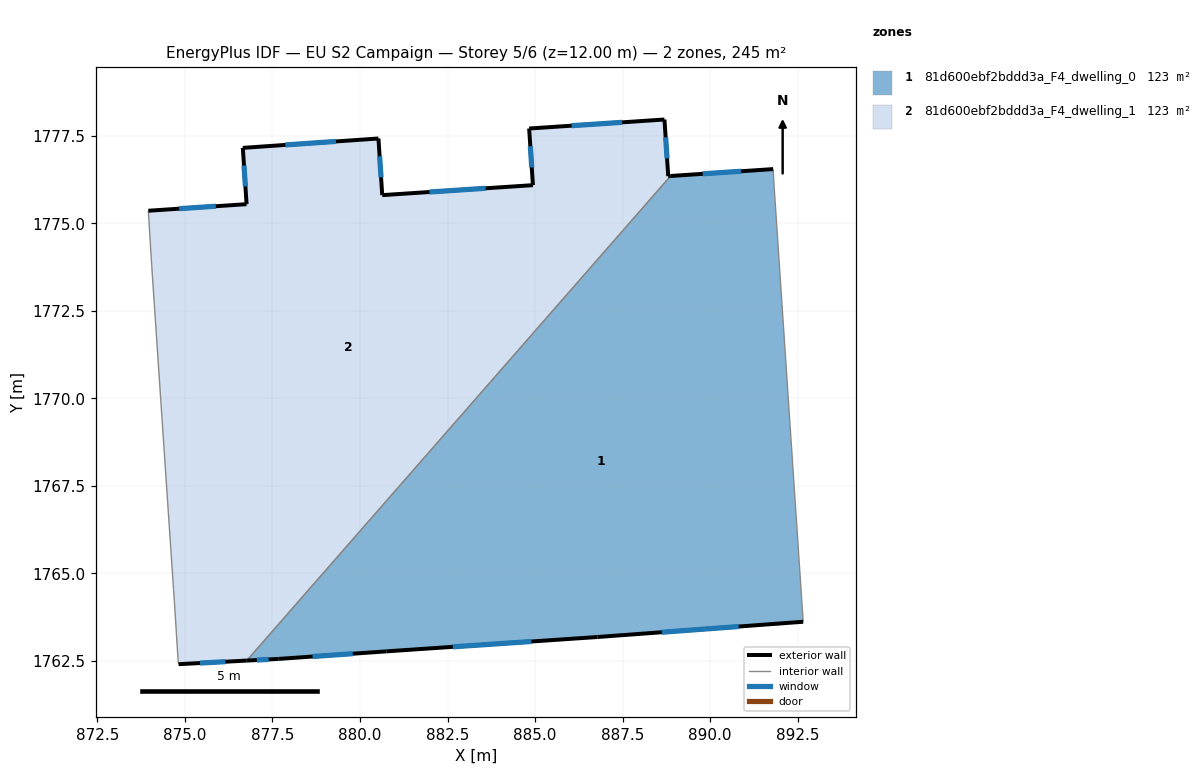
=== STOREY PLAN SPEC (per zone: floor XY polygon, exterior-wall plan segments, windows/doors) ===
zone 1: 81d600ebf2bddd3a_F4_dwelling_0  (122.5 m²)
  floor: (891.80, 1776.55) (891.83, 1776.05) (892.66, 1763.62) (886.78, 1763.18) (880.76, 1762.78) (877.68, 1762.56) (876.76, 1762.51) (888.87, 1776.35)
  exterior wall: (880.76, 1762.78) – (886.78, 1763.18)  [6.0 m]
    window: (882.65, 1762.90) – (884.89, 1763.06)  [2.5 m²]
  exterior wall: (877.68, 1762.56) – (880.76, 1762.78)  [3.1 m]
    window: (878.64, 1762.63) – (879.80, 1762.71)  [1.3 m²]
  exterior wall: (876.77, 1762.51) – (877.68, 1762.56)  [0.9 m]
    window: (877.05, 1762.53) – (877.39, 1762.54)  [0.4 m²]
  exterior wall: (891.80, 1776.55) – (888.87, 1776.35)  [2.9 m]
    window: (890.88, 1776.49) – (889.79, 1776.41)  [1.2 m²]
  exterior wall: (886.78, 1763.18) – (892.66, 1763.62)  [5.9 m]
    window: (888.62, 1763.32) – (890.82, 1763.48)  [2.5 m²]
  interior walls: 3
zone 2: 81d600ebf2bddd3a_F4_dwelling_1  (122.5 m²)
  floor: (888.70, 1777.97) (888.80, 1776.35) (888.87, 1776.35) (876.76, 1762.51) (874.82, 1762.41) (874.80, 1762.54) (874.70, 1764.20) (874.67, 1764.54) (874.05, 1773.77) (873.95, 1775.36) (876.76, 1775.55) (876.65, 1777.16) (880.53, 1777.42) (880.63, 1775.81) (884.94, 1776.09) (884.83, 1777.71)
  exterior wall: (876.76, 1775.55) – (873.95, 1775.36)  [2.8 m]
    window: (875.88, 1775.49) – (874.83, 1775.42)  [1.2 m²]
  exterior wall: (876.65, 1777.16) – (876.76, 1775.55)  [1.6 m]
    window: (876.69, 1776.65) – (876.73, 1776.05)  [0.7 m²]
  exterior wall: (880.53, 1777.42) – (876.65, 1777.16)  [3.9 m]
    window: (879.31, 1777.34) – (877.87, 1777.24)  [1.6 m²]
  exterior wall: (880.64, 1775.81) – (880.53, 1777.42)  [1.6 m]
    window: (880.60, 1776.31) – (880.56, 1776.92)  [0.7 m²]
  exterior wall: (884.94, 1776.09) – (880.64, 1775.81)  [4.3 m]
    window: (883.59, 1776.00) – (881.98, 1775.90)  [1.8 m²]
  exterior wall: (884.83, 1777.71) – (884.94, 1776.09)  [1.6 m]
    window: (884.86, 1777.20) – (884.91, 1776.60)  [0.7 m²]
  exterior wall: (888.70, 1777.97) – (884.83, 1777.71)  [3.9 m]
    window: (887.48, 1777.89) – (886.04, 1777.79)  [1.6 m²]
  exterior wall: (888.80, 1776.35) – (888.70, 1777.97)  [1.6 m]
    window: (888.77, 1776.86) – (888.73, 1777.46)  [0.7 m²]
  exterior wall: (888.87, 1776.35) – (888.80, 1776.35)  [0.1 m]
  exterior wall: (874.82, 1762.41) – (876.77, 1762.51)  [2.0 m]
    window: (875.43, 1762.44) – (876.15, 1762.48)  [0.8 m²]
  interior walls: 6

=== DERIVED (storey summary) ===
Building: EU S2 Campaign
Storey: 5 of 6  (floor level z = 12.00 m)
Storey gross floor area: 245.1 m²
Zones on this storey: 2
  - 81d600ebf2bddd3a_F4_dwelling_0: floor 122.5 m²; exterior wall 18.9 m (56.6 m²); 5 window(s) 7.9 m²; WWR 13.9%
  - 81d600ebf2bddd3a_F4_dwelling_1: floor 122.5 m²; exterior wall 23.4 m (70.1 m²); 9 window(s) 9.7 m²; WWR 13.9%
Zone adjacency (shared interzone walls):
  - 81d600ebf2bddd3a_F4_dwelling_0 ↔ 81d600ebf2bddd3a_F4_dwelling_1